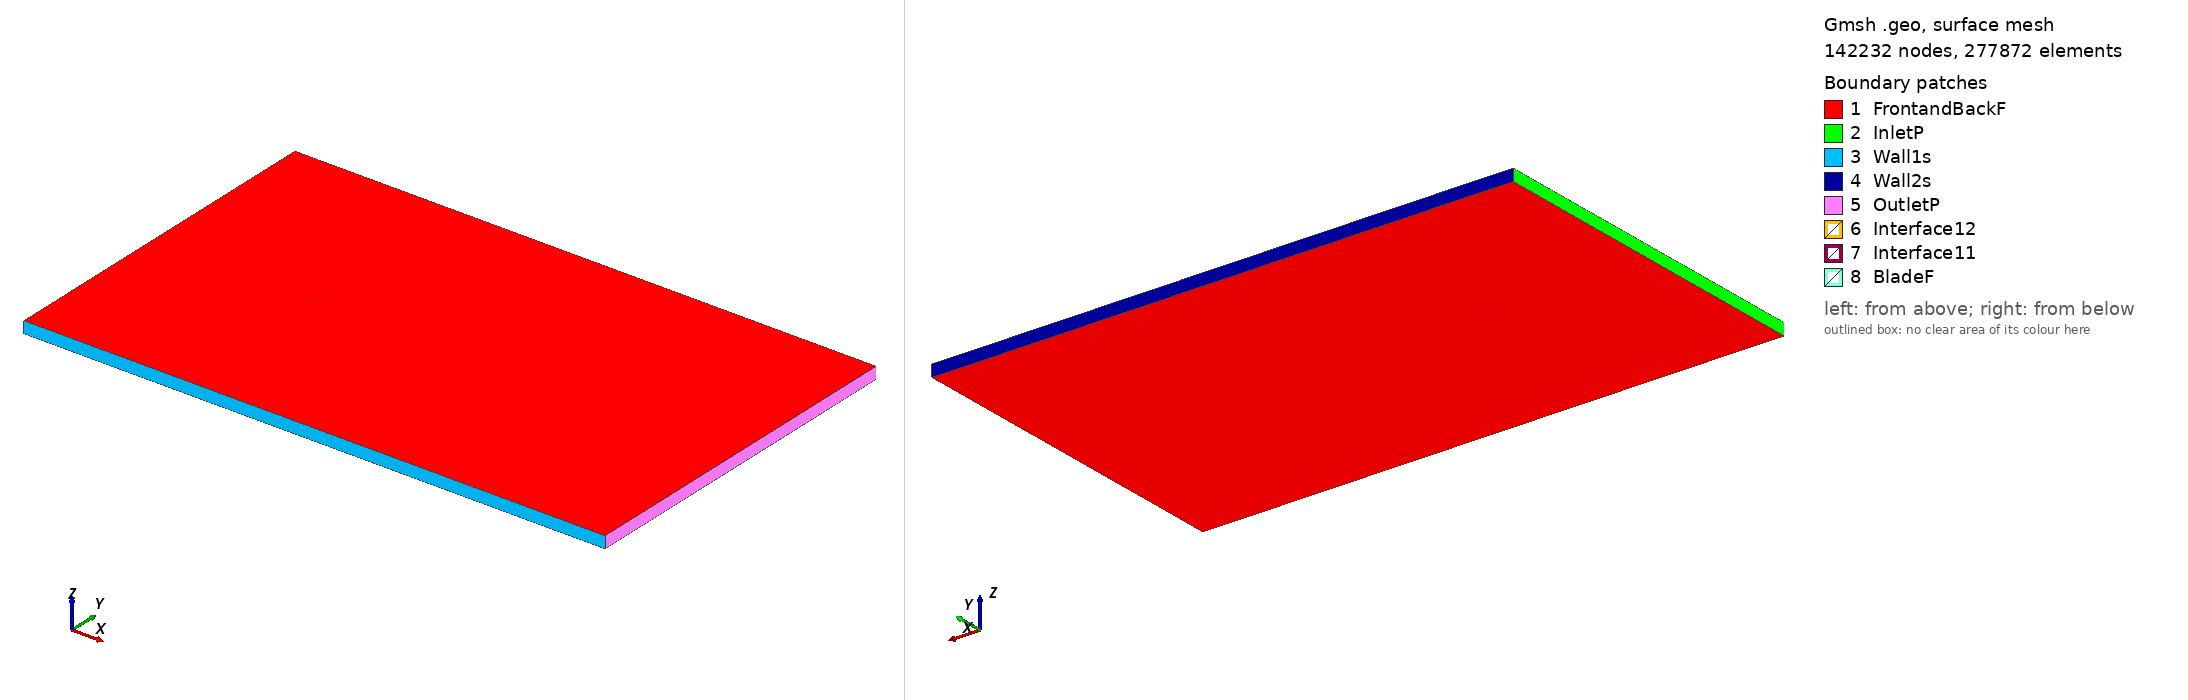

Gmsh geometry script, surface-meshed: 142232 nodes, 277872 surface elements. Boundary patches (legend numbers): 1 FrontandBackF, 2 InletP, 3 Wall1s, 4 Wall2s, 5 OutletP, 6 Interface12, 7 Interface11, 8 BladeF. Left view from above one corner, right view from below the opposite corner. Legend entries are the model's physical surfaces. The drawing asked Gmsh for element sizes between 1% and 20% of the model's largest extent; the script's own settings can give other sizes.

=== e908_tsr_-5.0766_aoa_4.4301.geo (drawn) ===
SetFactory("OpenCASCADE");

Point(1) = {0.074916, 0.734234, 0, 1.0};
Point(2) = {0.073735, 0.734683, 0, 1.0};
Point(3) = {0.071896, 0.735352, 0, 1.0};
Point(4) = {0.069841, 0.736064, 0, 1.0};
Point(5) = {0.067584, 0.736824, 0, 1.0};
Point(6) = {0.065142, 0.737622, 0, 1.0};
Point(7) = {0.062529, 0.738455, 0, 1.0};
Point(8) = {0.059762, 0.739309, 0, 1.0};
Point(9) = {0.056858, 0.740173, 0, 1.0};
Point(10) = {0.053832, 0.741018, 0, 1.0};
Point(11) = {0.050670, 0.741815, 0, 1.0};
Point(12) = {0.047355, 0.742570, 0, 1.0};
Point(13) = {0.043892, 0.743298, 0, 1.0};
Point(14) = {0.040295, 0.743999, 0, 1.0};
Point(15) = {0.036577, 0.744673, 0, 1.0};
Point(16) = {0.032752, 0.745321, 0, 1.0};
Point(17) = {0.028831, 0.745937, 0, 1.0};
Point(18) = {0.024828, 0.746520, 0, 1.0};
Point(19) = {0.020759, 0.747069, 0, 1.0};
Point(20) = {0.016633, 0.747581, 0, 1.0};
Point(21) = {0.012467, 0.748052, 0, 1.0};
Point(22) = {0.008274, 0.748480, 0, 1.0};
Point(23) = {0.004068, 0.748859, 0, 1.0};
Point(24) = {-0.000138, 0.749183, 0, 1.0};
Point(25) = {-0.004340, 0.749446, 0, 1.0};
Point(26) = {-0.008535, 0.749654, 0, 1.0};
Point(27) = {-0.012705, 0.749812, 0, 1.0};
Point(28) = {-0.016840, 0.749921, 0, 1.0};
Point(29) = {-0.020925, 0.749983, 0, 1.0};
Point(30) = {-0.024947, 0.750000, 0, 1.0};
Point(31) = {-0.028895, 0.749972, 0, 1.0};
Point(32) = {-0.032756, 0.749904, 0, 1.0};
Point(33) = {-0.036514, 0.749799, 0, 1.0};
Point(34) = {-0.040156, 0.749656, 0, 1.0};
Point(35) = {-0.043674, 0.749476, 0, 1.0};
Point(36) = {-0.047052, 0.749261, 0, 1.0};
Point(37) = {-0.050284, 0.749015, 0, 1.0};
Point(38) = {-0.053356, 0.748738, 0, 1.0};
Point(39) = {-0.056261, 0.748436, 0, 1.0};
Point(40) = {-0.058987, 0.748113, 0, 1.0};
Point(41) = {-0.061521, 0.747771, 0, 1.0};
Point(42) = {-0.063854, 0.747411, 0, 1.0};
Point(43) = {-0.065982, 0.747034, 0, 1.0};
Point(44) = {-0.067895, 0.746645, 0, 1.0};
Point(45) = {-0.069588, 0.746247, 0, 1.0};
Point(46) = {-0.071054, 0.745843, 0, 1.0};
Point(47) = {-0.072289, 0.745440, 0, 1.0};
Point(48) = {-0.073286, 0.745043, 0, 1.0};
Point(49) = {-0.074042, 0.744661, 0, 1.0};
Point(50) = {-0.074545, 0.744307, 0, 1.0};
Point(51) = {-0.074776, 0.744011, 0, 1.0};
Point(52) = {-0.074672, 0.743726, 0, 1.0};
Point(53) = {-0.074243, 0.743379, 0, 1.0};
Point(54) = {-0.073559, 0.742989, 0, 1.0};
Point(55) = {-0.072627, 0.742571, 0, 1.0};
Point(56) = {-0.071455, 0.742135, 0, 1.0};
Point(57) = {-0.070051, 0.741689, 0, 1.0};
Point(58) = {-0.068417, 0.741239, 0, 1.0};
Point(59) = {-0.066564, 0.740794, 0, 1.0};
Point(60) = {-0.064496, 0.740364, 0, 1.0};
Point(61) = {-0.062214, 0.739967, 0, 1.0};
Point(62) = {-0.059702, 0.739605, 0, 1.0};
Point(63) = {-0.056957, 0.739265, 0, 1.0};
Point(64) = {-0.053995, 0.738935, 0, 1.0};
Point(65) = {-0.050824, 0.738613, 0, 1.0};
Point(66) = {-0.047459, 0.738299, 0, 1.0};
Point(67) = {-0.043914, 0.737990, 0, 1.0};
Point(68) = {-0.040202, 0.737687, 0, 1.0};
Point(69) = {-0.036336, 0.737389, 0, 1.0};
Point(70) = {-0.032332, 0.737096, 0, 1.0};
Point(71) = {-0.028205, 0.736811, 0, 1.0};
Point(72) = {-0.023971, 0.736531, 0, 1.0};
Point(73) = {-0.019645, 0.736260, 0, 1.0};
Point(74) = {-0.015243, 0.736000, 0, 1.0};
Point(75) = {-0.010781, 0.735750, 0, 1.0};
Point(76) = {-0.006278, 0.735515, 0, 1.0};
Point(77) = {-0.001748, 0.735295, 0, 1.0};
Point(78) = {0.002792, 0.735096, 0, 1.0};
Point(79) = {0.007324, 0.734923, 0, 1.0};
Point(80) = {0.011830, 0.734786, 0, 1.0};
Point(81) = {0.016314, 0.734710, 0, 1.0};
Point(82) = {0.020797, 0.734683, 0, 1.0};
Point(83) = {0.025274, 0.734674, 0, 1.0};
Point(84) = {0.029717, 0.734662, 0, 1.0};
Point(85) = {0.034104, 0.734639, 0, 1.0};
Point(86) = {0.038411, 0.734597, 0, 1.0};
Point(87) = {0.042612, 0.734517, 0, 1.0};
Point(88) = {0.046691, 0.734444, 0, 1.0};
Point(89) = {0.050621, 0.734330, 0, 1.0};
Point(90) = {0.054380, 0.734190, 0, 1.0};
Point(91) = {0.057951, 0.734026, 0, 1.0};
Point(92) = {0.061312, 0.733842, 0, 1.0};
Point(93) = {0.064445, 0.733640, 0, 1.0};
Point(94) = {0.067335, 0.733426, 0, 1.0};
Point(95) = {0.069966, 0.733205, 0, 1.0};
Point(96) = {0.072322, 0.732985, 0, 1.0};
Point(97) = {0.074396, 0.732776, 0, 1.0};
Point(98) = {0.074800, 0.732733, 0, 1.0};
Point(99) = {-0.074916, -0.734234, 0, 1.0};
Point(100) = {-0.073735, -0.734683, 0, 1.0};
Point(101) = {-0.071896, -0.735352, 0, 1.0};
Point(102) = {-0.069841, -0.736064, 0, 1.0};
Point(103) = {-0.067584, -0.736824, 0, 1.0};
Point(104) = {-0.065142, -0.737622, 0, 1.0};
Point(105) = {-0.062529, -0.738455, 0, 1.0};
Point(106) = {-0.059762, -0.739309, 0, 1.0};
Point(107) = {-0.056858, -0.740173, 0, 1.0};
Point(108) = {-0.053832, -0.741018, 0, 1.0};
Point(109) = {-0.050670, -0.741815, 0, 1.0};
Point(110) = {-0.047355, -0.742570, 0, 1.0};
Point(111) = {-0.043892, -0.743298, 0, 1.0};
Point(112) = {-0.040295, -0.743999, 0, 1.0};
Point(113) = {-0.036577, -0.744673, 0, 1.0};
Point(114) = {-0.032752, -0.745321, 0, 1.0};
Point(115) = {-0.028831, -0.745937, 0, 1.0};
Point(116) = {-0.024828, -0.746520, 0, 1.0};
Point(117) = {-0.020759, -0.747069, 0, 1.0};
Point(118) = {-0.016633, -0.747581, 0, 1.0};
Point(119) = {-0.012467, -0.748052, 0, 1.0};
Point(120) = {-0.008274, -0.748480, 0, 1.0};
Point(121) = {-0.004068, -0.748859, 0, 1.0};
Point(122) = {0.000138, -0.749183, 0, 1.0};
Point(123) = {0.004340, -0.749446, 0, 1.0};
Point(124) = {0.008535, -0.749654, 0, 1.0};
Point(125) = {0.012705, -0.749812, 0, 1.0};
Point(126) = {0.016840, -0.749921, 0, 1.0};
Point(127) = {0.020925, -0.749983, 0, 1.0};
Point(128) = {0.024947, -0.750000, 0, 1.0};
Point(129) = {0.028895, -0.749972, 0, 1.0};
Point(130) = {0.032756, -0.749904, 0, 1.0};
Point(131) = {0.036514, -0.749799, 0, 1.0};
Point(132) = {0.040156, -0.749656, 0, 1.0};
Point(133) = {0.043674, -0.749476, 0, 1.0};
Point(134) = {0.047052, -0.749261, 0, 1.0};
Point(135) = {0.050284, -0.749015, 0, 1.0};
Point(136) = {0.053356, -0.748738, 0, 1.0};
Point(137) = {0.056261, -0.748436, 0, 1.0};
Point(138) = {0.058987, -0.748113, 0, 1.0};
Point(139) = {0.061521, -0.747771, 0, 1.0};
Point(140) = {0.063854, -0.747411, 0, 1.0};
Point(141) = {0.065982, -0.747034, 0, 1.0};
Point(142) = {0.067895, -0.746645, 0, 1.0};
Point(143) = {0.069588, -0.746247, 0, 1.0};
Point(144) = {0.071054, -0.745843, 0, 1.0};
Point(145) = {0.072289, -0.745440, 0, 1.0};
Point(146) = {0.073286, -0.745043, 0, 1.0};
Point(147) = {0.074042, -0.744661, 0, 1.0};
Point(148) = {0.074545, -0.744307, 0, 1.0};
Point(149) = {0.074776, -0.744011, 0, 1.0};
Point(150) = {0.074672, -0.743726, 0, 1.0};
Point(151) = {0.074243, -0.743379, 0, 1.0};
Point(152) = {0.073559, -0.742989, 0, 1.0};
Point(153) = {0.072627, -0.742571, 0, 1.0};
Point(154) = {0.071455, -0.742135, 0, 1.0};
Point(155) = {0.070051, -0.741689, 0, 1.0};
Point(156) = {0.068417, -0.741239, 0, 1.0};
Point(157) = {0.066564, -0.740794, 0, 1.0};
Point(158) = {0.064496, -0.740364, 0, 1.0};
Point(159) = {0.062214, -0.739967, 0, 1.0};
Point(160) = {0.059702, -0.739605, 0, 1.0};
Point(161) = {0.056957, -0.739265, 0, 1.0};
Point(162) = {0.053995, -0.738935, 0, 1.0};
Point(163) = {0.050824, -0.738613, 0, 1.0};
Point(164) = {0.047459, -0.738299, 0, 1.0};
Point(165) = {0.043914, -0.737990, 0, 1.0};
Point(166) = {0.040202, -0.737687, 0, 1.0};
Point(167) = {0.036336, -0.737389, 0, 1.0};
Point(168) = {0.032332, -0.737096, 0, 1.0};
Point(169) = {0.028205, -0.736811, 0, 1.0};
Point(170) = {0.023971, -0.736531, 0, 1.0};
Point(171) = {0.019645, -0.736260, 0, 1.0};
Point(172) = {0.015243, -0.736000, 0, 1.0};
Point(173) = {0.010781, -0.735750, 0, 1.0};
Point(174) = {0.006278, -0.735515, 0, 1.0};
Point(175) = {0.001748, -0.735295, 0, 1.0};
Point(176) = {-0.002792, -0.735096, 0, 1.0};
Point(177) = {-0.007324, -0.734923, 0, 1.0};
Point(178) = {-0.011830, -0.734786, 0, 1.0};
Point(179) = {-0.016314, -0.734710, 0, 1.0};
Point(180) = {-0.020797, -0.734683, 0, 1.0};
Point(181) = {-0.025274, -0.734674, 0, 1.0};
Point(182) = {-0.029717, -0.734662, 0, 1.0};
Point(183) = {-0.034104, -0.734639, 0, 1.0};
Point(184) = {-0.038411, -0.734597, 0, 1.0};
Point(185) = {-0.042612, -0.734517, 0, 1.0};
Point(186) = {-0.046691, -0.734444, 0, 1.0};
Point(187) = {-0.050621, -0.734330, 0, 1.0};
Point(188) = {-0.054380, -0.734190, 0, 1.0};
Point(189) = {-0.057951, -0.734026, 0, 1.0};
Point(190) = {-0.061312, -0.733842, 0, 1.0};
Point(191) = {-0.064445, -0.733640, 0, 1.0};
Point(192) = {-0.067335, -0.733426, 0, 1.0};
Point(193) = {-0.069966, -0.733205, 0, 1.0};
Point(194) = {-0.072322, -0.732985, 0, 1.0};
Point(195) = {-0.074396, -0.732776, 0, 1.0};
Point(196) = {-0.074800, -0.732733, 0, 1.0};

// Lines: first blade (splines 1-4)
Spline(1) = {1:32};
Spline(2) = {32:70};
Spline(3) = {70:98};
Spline(4) = {98,1};

// Lines: second blade (splines 5-8)
Spline(5) = {99:130};
Spline(6) = {130:168};
Spline(7) = {168:196};
Spline(8) = {196,99};

// Outer domain (points 20001-4 and lines)
Point(197) = {-13.50000000, -15.00000000, 0, 1.0};
Point(198) = {-13.50000000, 15.00000000, 0, 1.0};
Point(199) = {36.00000000, 15.00000000, 0, 1.0};
Point(200) = {36.00000000, -15.00000000, 0, 1.0};
Line(11) = {197, 198};
Line(12) = {198, 199};
Line(13) = {199, 200};
Line(14) = {197, 200};

// Interface (between moving and stationary domain) (circles)
Circle(9) = {0, 0, 0, 0.80000000, 0, 2*Pi};
Circle(10) = {0, 0, 0, 0.80000000, 0, 2*Pi};

// Loops collect Lines/Splines/etc (blade1, blade2, domain, first circle)
Line Loop(1) = {1:4};
Line Loop(2) = {5:8};
Line Loop(3) = {11,12,13,-14};
Line Loop(4) = {9};

// BooleanDifference cuts out the circle/interface from the domain
Plane Surface(1) = {3};
Plane Surface(2) = {4};
BooleanDifference{ Surface{1}; Delete;}{ Surface{2}; Delete;}

// This one cuts out the blades from the inner circle/interface
Line Loop(6) = {10};
Plane Surface(5) = {6};
Plane Surface(6) = {1};
Plane Surface(7) = {2};
BooleanDifference{ Surface{5}; Delete;}{ Surface{6,7}; Delete;}

// extrude to 3rd dimension
Extrude {0, 0, 1} {Surface{1}; Surface{5}; Layers{1}; Recombine;}

// Physical Surfaces are the named boundaries (patches)
Physical Surface("Interface11") = {12};
Physical Surface("Interface12") = {10};

// sides of domain
Physical Surface("InletP") = {6};
Physical Surface("OutletP") = {9};

// top and bottom of domain
Physical Surface("Wall1s") = {7};
Physical Surface("Wall2s") = {8};

// Check FrontandBackF by ensuring there is nothing in the 3rd dimension
Physical Surface("FrontandBackF") = {1,11,5,21};
Physical Surface("BladeF") = {13:20};
Physical Volume("Turbine") = {2};
Physical Volume("Farfield") = {1};

// settings for airfoil boundary layer
Field[1] = BoundaryLayer;
Field[1].EdgesList = {1:8};
Field[1].hwall_n = 1e-3;
Field[1].thickness = 1.5e-2;
Field[1].ratio = 1.05;
Field[1].Quads = 1;
BoundaryLayer Field = 1;

// control points for mesh (blade and interface)
// floor((arc length / 1.5mm)/ 6) -> Transfinite Line
Transfinite Line {1,2,3,5,6,7} = 33 Using Progression 1;
Transfinite Line {4,8} = 2 Using Progression 1;
Transfinite Line {9, 15} = 800 Using Progression 1;

// For more information on gmsh syntax, visit http://gmsh.info/doc/texinfo/gmsh.html
